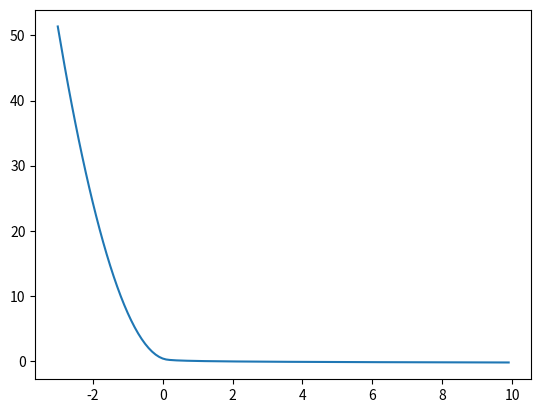

Write the Python code that produced this figure.
import numpy as np
import matplotlib.pyplot as plt

# def function relaxedBarrierPenalty
def relaxedBarrierPenalty(h, mu, delta):
    """
    This function is used to calculate the value of the relaxed barrier penalty function
    Input:
        h: the value of the first variable
        mu: the value of the second variable
        delta: the value of the third variable
    Output:
        the value of the relaxed barrier penalty function
    """
    if h >= delta:
        # compute the log of h
        return -mu * np.log(h)
    else:
        return mu / 2 * (((h - 2*delta)/delta)**2 -1) - mu * np.log(delta)


# plot function relaxedBarrierPenalty
hs = np.arange(-3, 10, 0.1)
ys = []
mu = 0.1
delta = 0.1
for h in hs:
    ys.append(relaxedBarrierPenalty(h,mu,delta))
plt.plot(hs, ys)
plt.show()